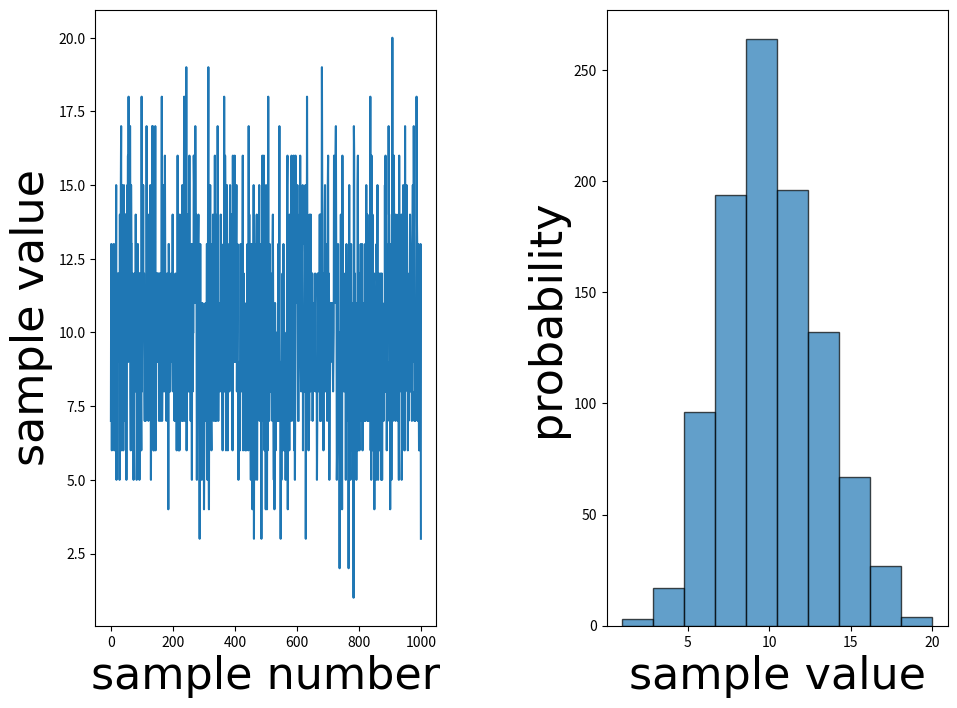
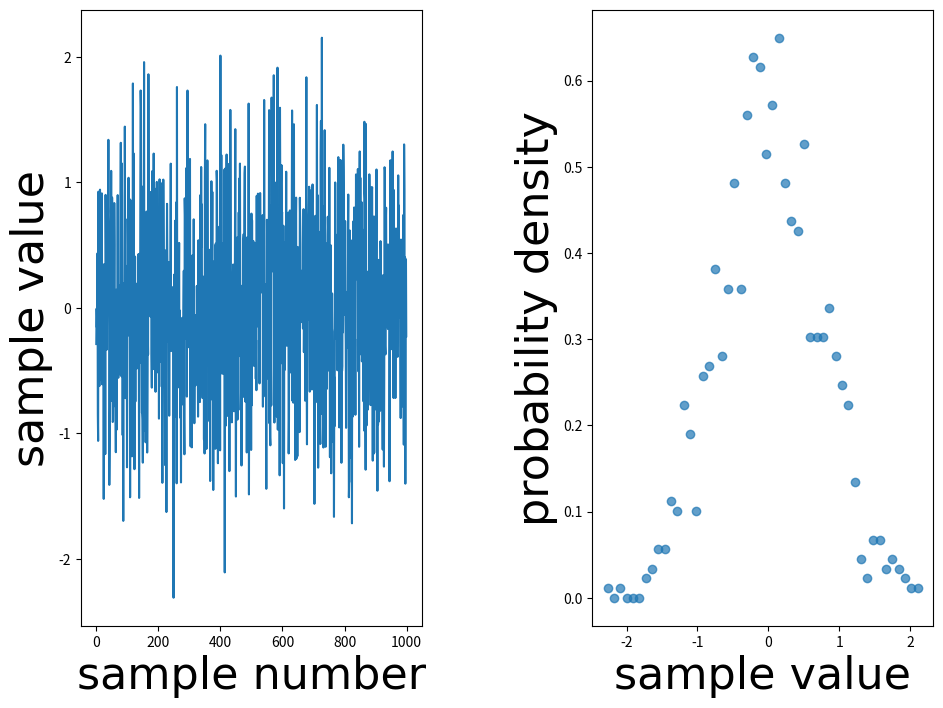

Python code for these plots, in order:
#!/usr/bin/env python3
# -*- coding: utf-8 -*-
"""
Created on Thu Feb 24 15:10:25 2022

@author: jiedz
This script test sampling of a random variable with known numerical probability density
function.
"""
# In[imports]
import numpy, sympy
from sympy import stats
from sympy import factorial
sympy.init_printing()
# In[GUI imports]
from matplotlib import pyplot, font_manager
#%%
#General plot settings
default_marker = ""
default_figure_size = (14.5, 10)
default_fontsize = 40
title_fontsize = default_fontsize
title_font = font_manager.FontProperties(family='Times New Roman',
                                   weight='bold',
                                   style='normal', size=title_fontsize)
axis_font = font_manager.FontProperties(family='Times New Roman',
                                   weight='normal',
                                   style='normal', size=title_fontsize*0.8)
legend_font = font_manager.FontProperties(family='Times New Roman',
                                   weight='normal',
                                   style='normal', size=int(numpy.floor(0.9*title_fontsize)))
ticks_fontsize = axis_font.get_size()*0.8
# In[define PDFs]
#Discrete
 #%%
def PDF_histogram(x, x_range, n_bins):
    """
    This function computes the histogram-based probability density function of the input
    samples x, over the range of values described by 'x_range', divided into 'n_bins' bins.
    """
    PDF_histogram, PDF_bin_edges = numpy.histogram(x, n_bins, x_range, density = True)
    half_bin = (PDF_bin_edges[1]-PDF_bin_edges[2])/2
    PDF_values = PDF_bin_edges+half_bin #center the bin values
    PDF_values = PDF_values[1:] #discard the first bin value
    return PDF_values, PDF_histogram

# In[discrete random sampling]
k = sympy.symbols("k")
lamda = sympy.symbols("lamda", real=True, nonnegative=True)
pdf_poisson = lamda**k*sympy.exp(-lamda)/factorial(k)
poisson = stats.DiscreteRV(k, pdf_poisson, set=sympy.Naturals0, lamda=lamda)
#
n_samples = 1000
samples = stats.sample(poisson.subs([(lamda, 10)]), size=(n_samples,))
#samples = stats.sample(sympy.stats.Poisson("poisson", lamda=l), numsamples=n_samples)
figure_discrete = pyplot.figure(figsize=(11, 8))
figure_discrete.subplots_adjust(wspace=0.5)
axis_samples = figure_discrete.add_subplot(1, 2, 1)
axis_samples.plot(samples)
axis_samples.set_xlabel("sample number", font=axis_font)
axis_samples.set_ylabel("sample value", font=axis_font)

axis_pdf = figure_discrete.add_subplot(1, 2, 2)
axis_pdf.set_xlabel("sample value", font=axis_font)
axis_pdf.set_ylabel("probability", font=axis_font)
#Plot
axis_pdf.hist(samples, color="tab:blue", alpha=0.7, ec="black")
#pyplot.pause(.05)
#axis_pdf.set_xticklabels(axis_pdf.get_xticklabels(), fontsize=ticks_fontsize)
#axis_pdf.set_yticklabels(axis_pdf.get_yticklabels(), fontsize=ticks_fontsize)
# In[continuous random sampling]
#Continuous
x, theta = sympy.symbols("x, theta", real=True)
n = sympy.symbols("n", natural=True)
n0 = 0
theta0 = 0
if n0 != 0:
    pdf_continuous = sympy.Abs(1/sympy.sqrt(2**n*factorial(n)*sympy.sqrt(sympy.pi))\
            *sympy.exp(-x**2/2)*sympy.exp(-sympy.I*n*theta)*sympy.hermite(n, x))**2
else:
    pdf_continuous = sympy.Abs(1/sympy.sqrt(sympy.sqrt(sympy.pi))\
            *sympy.exp(-x**2/2))**2
rv_continuous = stats.ContinuousRV(x, pdf_continuous, set=sympy.Reals, theta=theta, n=n)
#
n_samples = 1000

samples = stats.sample(rv_continuous.subs([(n, n0), (theta, theta0)]), size=(n_samples,))
title = "Generalized quadrature distribution for the %d-th number state"\
        " along the angle %.1f degrees"%(n0, theta0)
figure_continuous = pyplot.figure(num=title, figsize=(11, 8))
figure_continuous.subplots_adjust(wspace=0.5)
axis_samples = figure_continuous.add_subplot(1, 2, 1)
axis_samples.plot(samples)
axis_samples.set_xlabel("sample number", font=axis_font)
axis_samples.set_ylabel("sample value", font=axis_font)

axis_pdf = figure_continuous.add_subplot(1, 2, 2)
axis_pdf.set_xlabel("sample value", font=axis_font)
axis_pdf.set_ylabel("probability density", font=axis_font)
#Plot
values, pdf =PDF_histogram(samples, [numpy.min(samples), numpy.max(samples)],\
                            n_bins=50)
axis_pdf.plot(values, pdf, color="tab:blue", alpha=0.7, marker="o", \
                              linestyle="None")
